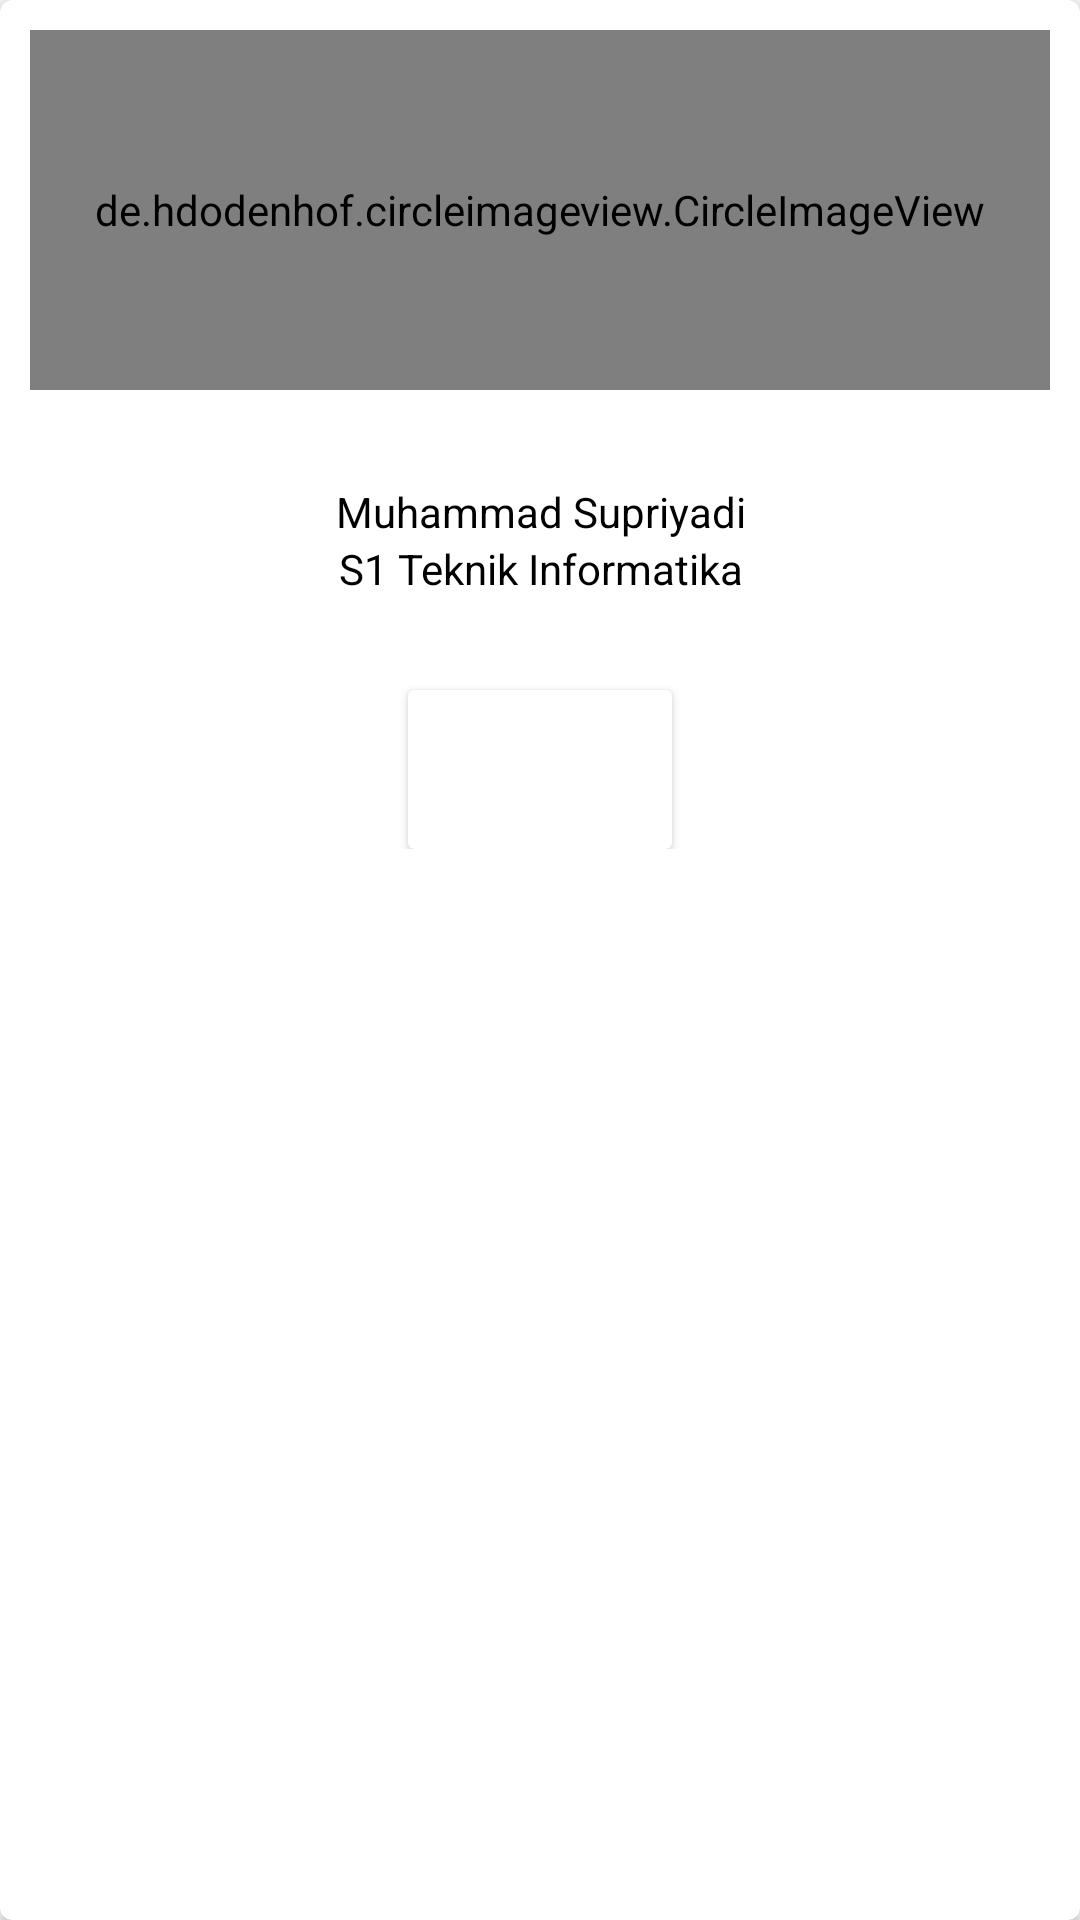

Produce the Android XML layout that renders to this screen, including the resource entries it uses.
<!-- AndroidManifest.xml: application theme AppTheme -->
<!-- res/layout/list_member.xml -->
<?xml version="1.0" encoding="utf-8"?>
<androidx.cardview.widget.CardView xmlns:android="http://schemas.android.com/apk/res/android"
    xmlns:card_view="http://schemas.android.com/apk/res-auto"
    android:orientation="vertical"
    android:layout_width="match_parent"
    android:layout_height="wrap_content"
    android:layout_gravity="center"
    android:layout_marginLeft="8dp"
    android:layout_marginTop="4dp"
    android:layout_marginRight="8dp"
    android:layout_marginBottom="4dp"
    card_view:cardCornerRadius="4dp">

    <LinearLayout
        android:layout_width="match_parent"
        android:layout_height="wrap_content"
        android:orientation="vertical"
        android:padding="10dp">
        <de.hdodenhof.circleimageview.CircleImageView
            android:layout_width="match_parent"
            android:layout_height="120dp"
            android:src="@drawable/abc_vector_test"
            android:id="@+id/ivFotoProfil"/>
        <LinearLayout
            android:layout_width="match_parent"
            android:layout_height="100dp"
            android:padding="5dp"
            android:orientation="vertical"
            android:layout_gravity="center"
            android:gravity="center">
            <TextView
                android:layout_gravity="center"
                android:id="@+id/tvNama"
                android:layout_width="match_parent"
                android:layout_height="wrap_content"
                android:text="Muhammad Supriyadi"
                android:textColor="@color/colorBlack"
                android:gravity="center"/>
            <TextView
                android:layout_gravity="center"
                android:textColor="@color/colorBlack"
                android:layout_width="match_parent"
                android:layout_height="wrap_content"
                android:text="S1 Teknik Informatika"
                android:id="@+id/tvPendidikanTerakhir"
                android:gravity="center"/>
        </LinearLayout>
        <androidx.cardview.widget.CardView
            android:layout_width="wrap_content"
            android:layout_height="wrap_content"
            android:layout_gravity="center">
            <Button
                android:id="@+id/btnDetail"
                android:textColor="@color/colorWhite"
                android:layout_marginTop="5dp"
                android:background="@drawable/button_blue_rounded"
                android:layout_width="wrap_content"
                android:layout_height="wrap_content"
                android:text="Detail"
                android:gravity="center"
                android:layout_gravity="center"/>
        </androidx.cardview.widget.CardView>

    </LinearLayout>

</androidx.cardview.widget.CardView>
<!-- resources referenced by this layout -->
<resources>
  <color name="colorBlack">#000000</color>
  <color name="colorWhite">#FFFFFF</color>
  <style name="AppTheme" parent="Theme.AppCompat.Light.DarkActionBar">
          
          <item name="colorPrimary">@color/colorRed</item>
          <item name="colorPrimaryDark">@color/colorPrimaryDark</item>
          <item name="colorAccent">@color/colorAccent</item>
      </style>
  <color name="colorRed">#F10000</color>
  <color name="colorPrimaryDark">#8A0202</color>
  <color name="colorAccent">#02208A</color>
</resources>
